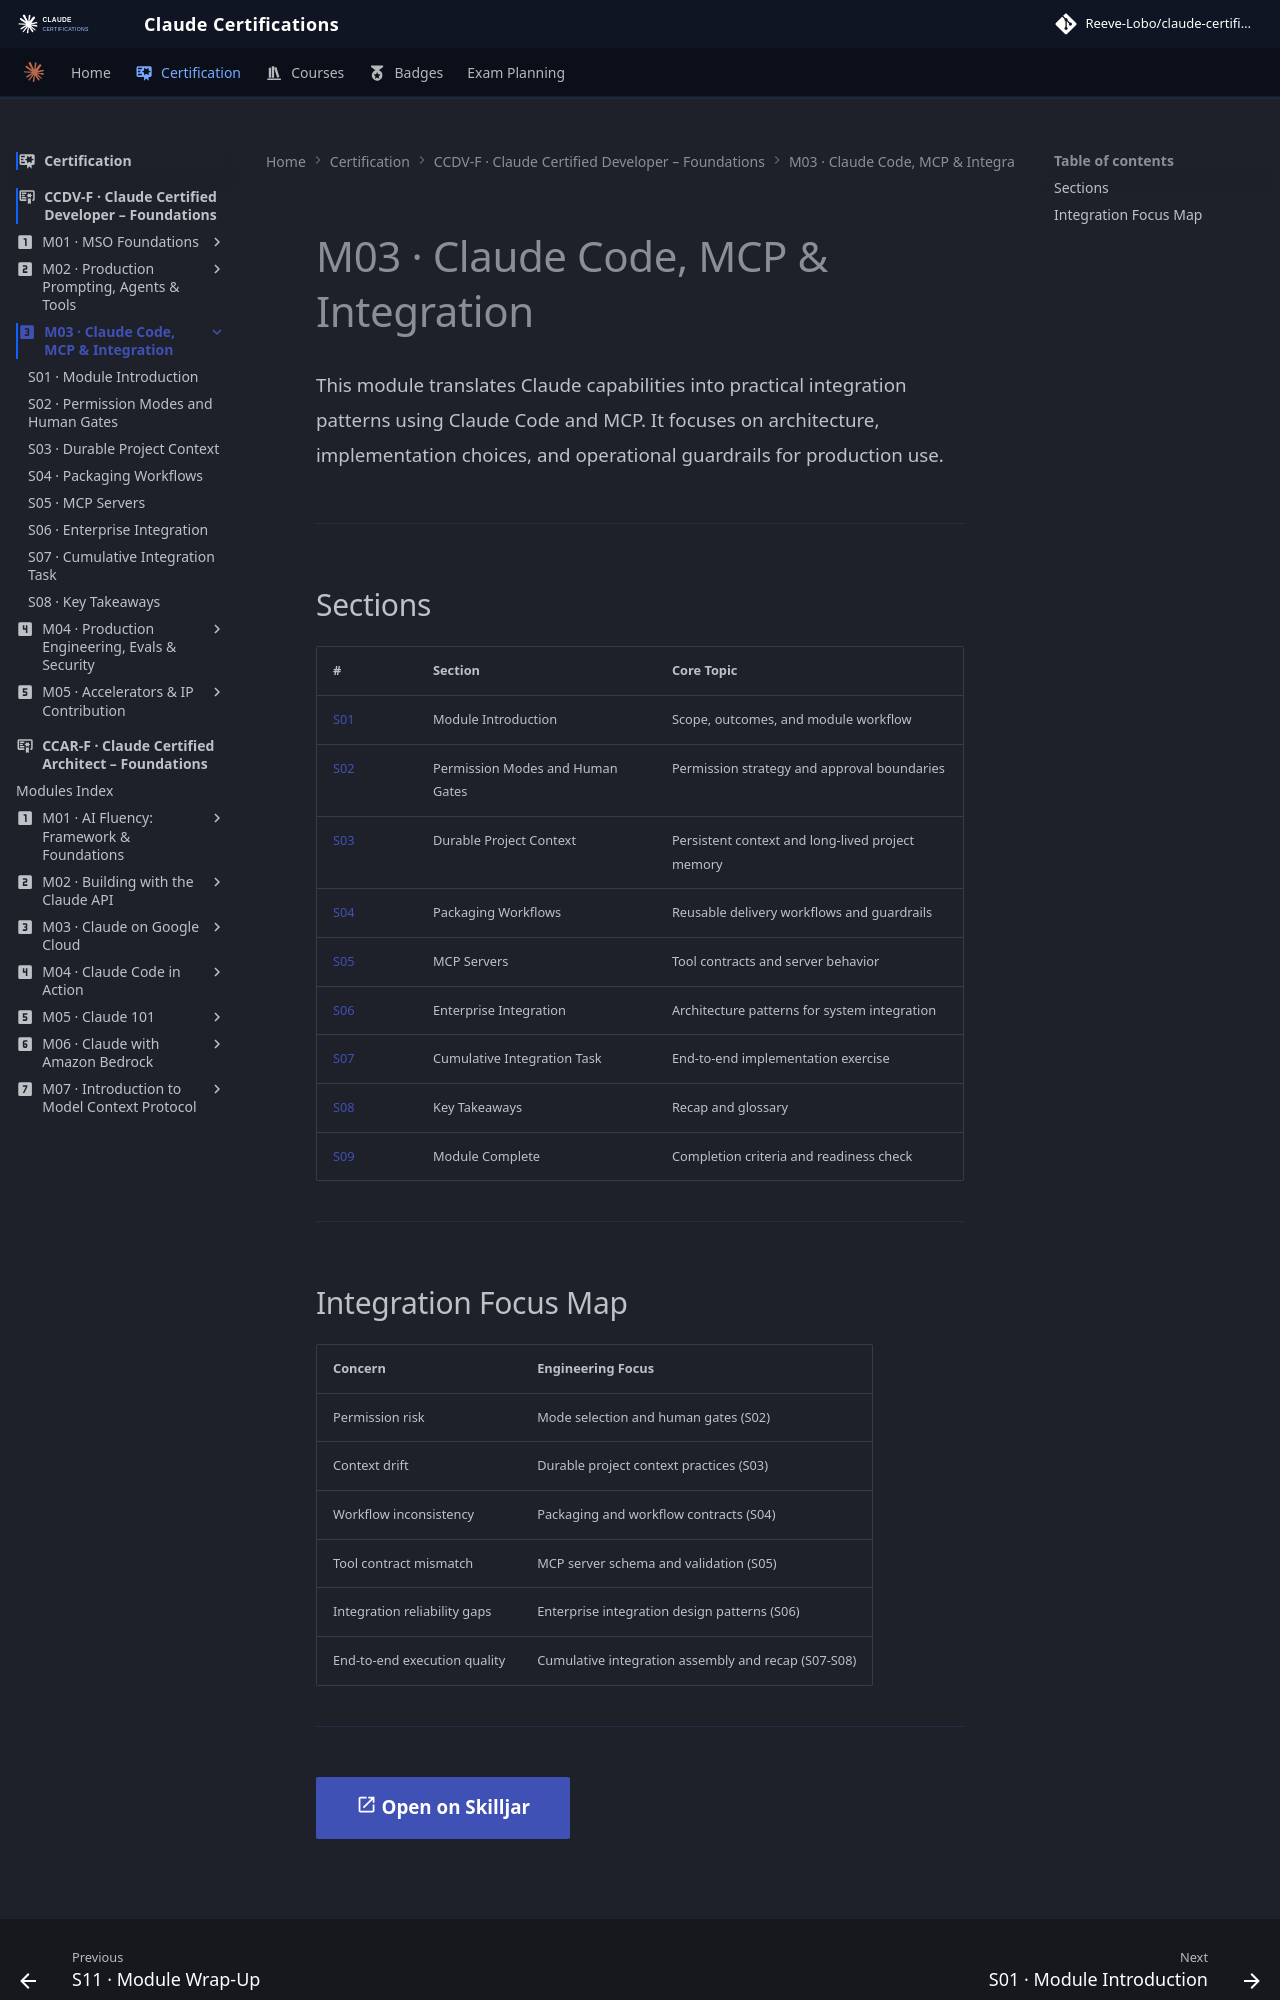

repository: reevelobo/anthropic-certified · page: certification/claude_certified_developer-foundation/modules/m03_claude_code_mcp_integration/index.html · generator: mkdocs

---
icon: material/numeric-3-box
---

# M03 · Claude Code, MCP & Integration

This module translates Claude capabilities into practical integration patterns using Claude Code and MCP. It focuses on architecture, implementation choices, and operational guardrails for production use.

---

## Sections

| # | Section | Core Topic |
|---|---------|-----------|
| [S01](s01_module_introduction/README.md) | Module Introduction | Scope, outcomes, and module workflow |
| [S02](s02_permission_modes_and_human_gates/README.md) | Permission Modes and Human Gates | Permission strategy and approval boundaries |
| [S03](s03_durable_project_context/README.md) | Durable Project Context | Persistent context and long-lived project memory |
| [S04](s04_packaging_workflows/README.md) | Packaging Workflows | Reusable delivery workflows and guardrails |
| [S05](s05_mcp_servers/README.md) | MCP Servers | Tool contracts and server behavior |
| [S06](s06_enterprise_integration/README.md) | Enterprise Integration | Architecture patterns for system integration |
| [S07](s07_cumulative_integration_task/README.md) | Cumulative Integration Task | End-to-end implementation exercise |
| [S08](s08_key_takeaways/README.md) | Key Takeaways | Recap and glossary |
| [S09](s09_module_complete/README.md) | Module Complete | Completion criteria and readiness check |

---
